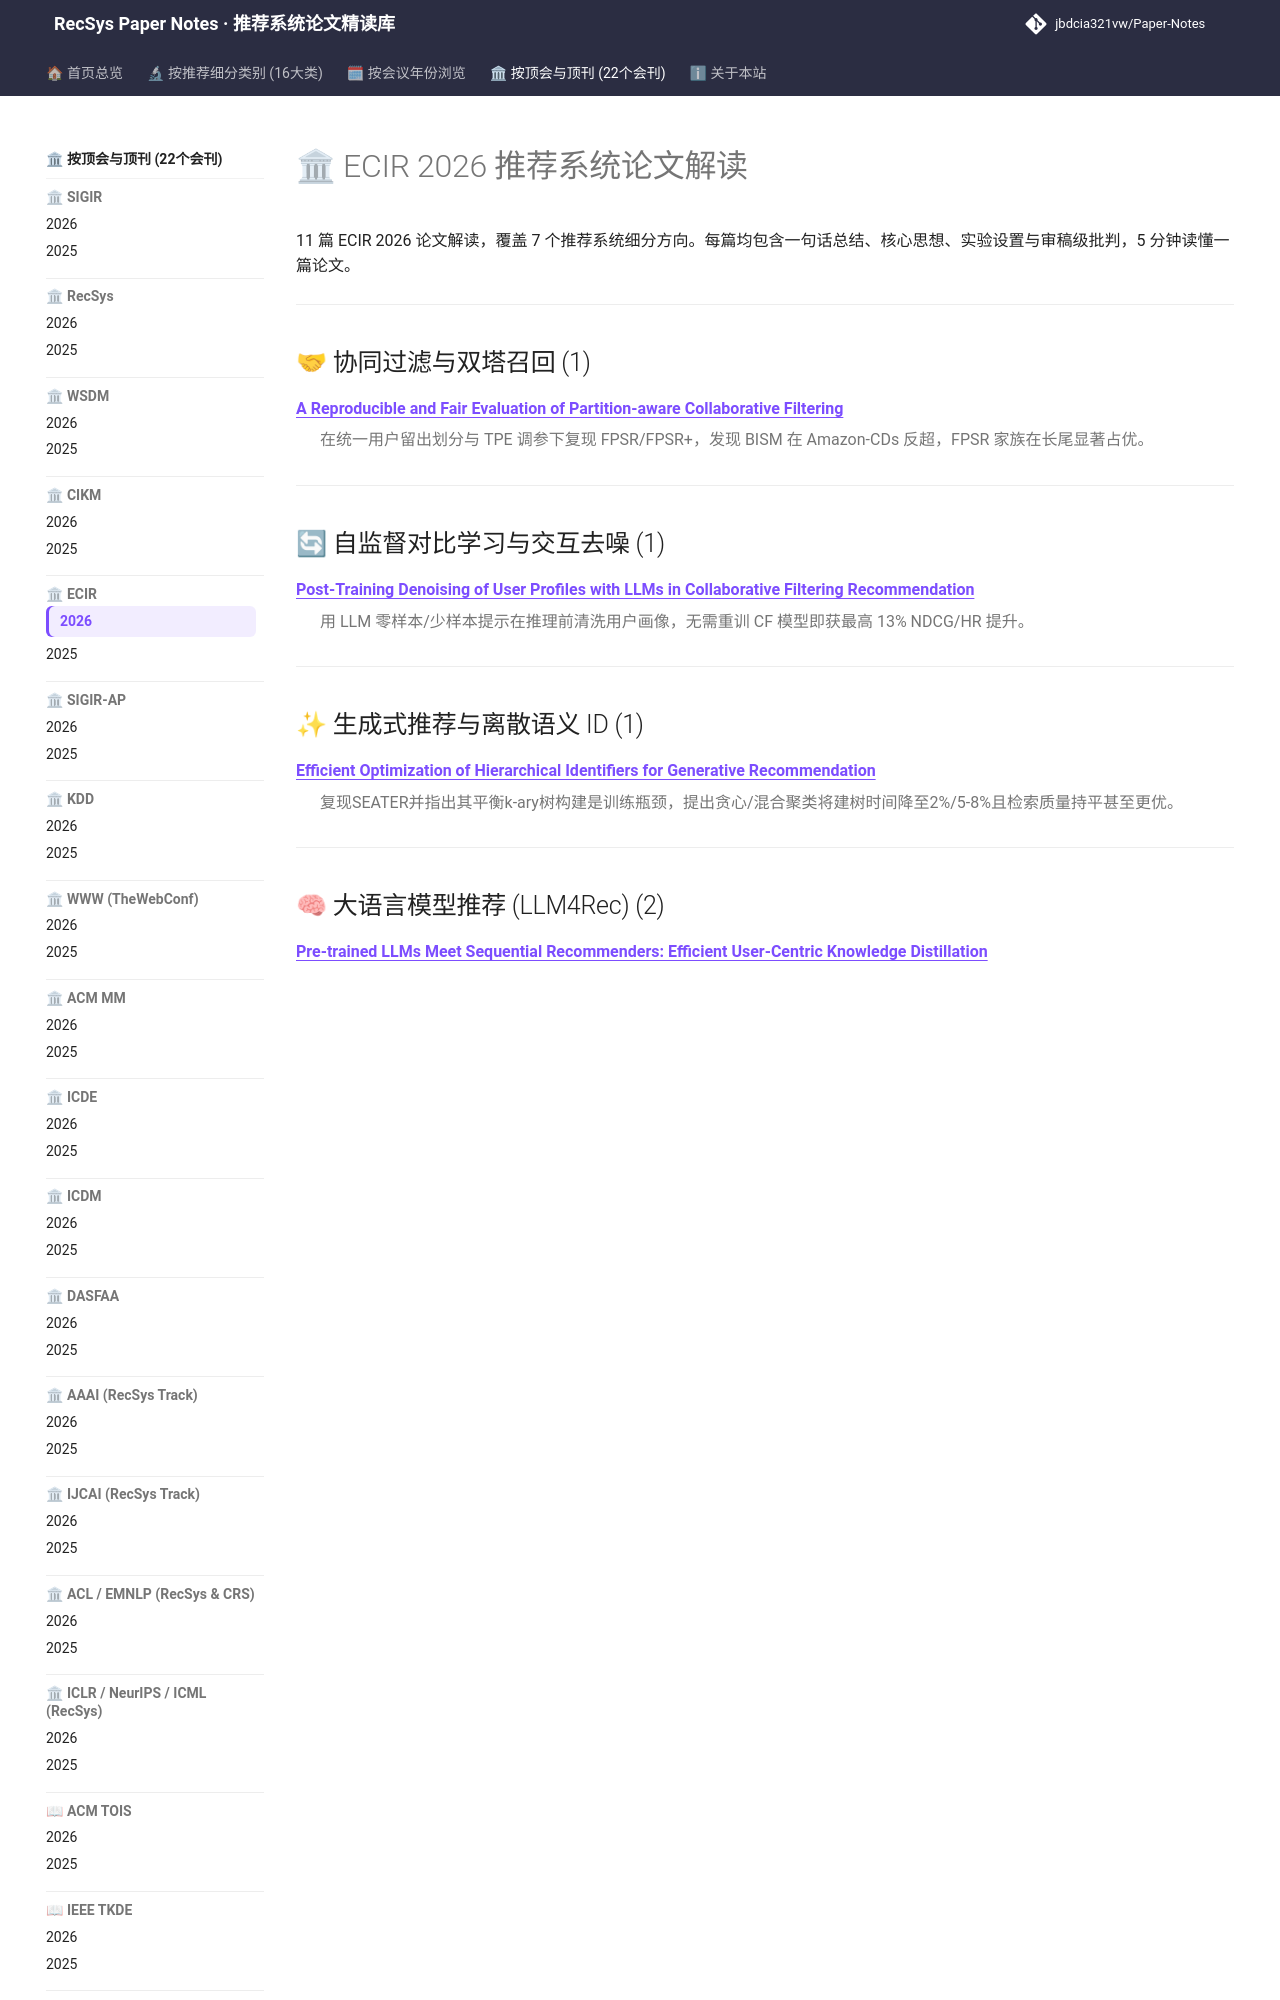

repository: jbdcia321vw/Paper-Notes · page: venues/ECIR/2026/index.html · generator: mkdocs

---
hide:
  - toc
---

# 🏛 ECIR 2026 推荐系统论文解读

11 篇 ECIR 2026 论文解读，覆盖 7 个推荐系统细分方向。每篇均包含一句话总结、核心思想、实验设置与审稿级批判，5 分钟读懂一篇论文。

<div class="conf-index">
<hr />
<h2 id="collaborative_filtering">🤝 协同过滤与双塔召回 (1)</h2>
<dl>
<dt><strong><a href="collaborative_filtering/a_reproducible_and_fair_evaluation_of_partition_aware_collaborative_filteri/">A Reproducible and Fair Evaluation of Partition-aware Collaborative Filtering</a></strong></dt>
<dd>
<p>在统一用户留出划分与 TPE 调参下复现 FPSR/FPSR+，发现 BISM 在 Amazon-CDs 反超，FPSR 家族在长尾显著占优。</p>
</dd>
</dl>
<hr />
<h2 id="self_supervised_denoising">🔄 自监督对比学习与交互去噪 (1)</h2>
<dl>
<dt><strong><a href="self_supervised_denoising/post_training_denoising_of_user_profiles_with_llms_in_collaborative_filteri/">Post-Training Denoising of User Profiles with LLMs in Collaborative Filtering Recommendation</a></strong></dt>
<dd>
<p>用 LLM 零样本/少样本提示在推理前清洗用户画像，无需重训 CF 模型即获最高 13% NDCG/HR 提升。</p>
</dd>
</dl>
<hr />
<h2 id="generative_rec">✨ 生成式推荐与离散语义 ID (1)</h2>
<dl>
<dt><strong><a href="generative_rec/efficient_optimization_of_hierarchical_identifiers_for_generative_recommend/">Efficient Optimization of Hierarchical Identifiers for Generative Recommendation</a></strong></dt>
<dd>
<p>复现SEATER并指出其平衡k-ary树构建是训练瓶颈，提出贪心/混合聚类将建树时间降至2%/5-8%且检索质量持平甚至更优。</p>
</dd>
</dl>
<hr />
<h2 id="llm_rec">🧠 大语言模型推荐 (LLM4Rec) (2)</h2>
<dl>
<dt><strong><a href="llm_rec/pre_trained_llms_meet_sequential_recommenders_efficient_user_centric_knowle/">Pre-trained LLMs Meet Sequential Recommenders: Efficient User-Centric Knowledge Distillation</a></strong></dt>
<dd>
<p>用预训练 LLM 生成文本用户画像并蒸馏进 SASRec/BERT4Rec 隐层，两阶段训练实现零推理开销的语义增强，Recall@10 最高提升 23.5%。</p>
</dd>
<dt><strong><a href="llm_rec/scinup_natural_language_user_interest_profiles_for_scientific_literature_re/">SciNUP: Natural Language User Interest Profiles for Scientific Literature Recommendation</a></strong></dt>
<dd>
<p>构建千名作者的自然语言兴趣画像学术推荐基准，系统对比稀疏/稠密/LLM重排，RRF 融合达 NDCG@10 0.4481。</p>
</dd>
</dl>
<hr />
<h2 id="agent_conversational_rec">🗣 对话推荐与智能体仿真 (3)</h2>
<dl>
<dt><strong><a href="agent_conversational_rec/improving_conversational_recommendation_with_contextual_adaptation_of_exter/">Improving Conversational Recommendation with Contextual Adaptation of External Recommenders and LLM-based Reranking</a></strong></dt>
<dd>
<p>用轻量实体级序列推荐器产出候选、LLM 做上下文适配重排，ReDial/INSPIRED 上 H@5 平均提升 54%/25%。</p>
</dd>
<dt><strong><a href="agent_conversational_rec/interplay_training_independent_simulators_for_reference_free_conversational/">Interplay: Training Independent Simulators for Reference-Free Conversational Recommendation</a></strong></dt>
<dd>
<p>训练独立用户/推荐双模拟器，以目标属性替代目标物品消除 oracle 泄漏，8B 模型 Recall@1 超 32B 基线 15 倍。</p>
</dd>
<dt><strong><a href="agent_conversational_rec/usersimcrs_v2_simulation_based_evaluation_for_conversational_recommender_sy/">UserSimCRS v2: Simulation-Based Evaluation for Conversational Recommender Systems</a></strong></dt>
<dd>
<p>升级对话推荐用户模拟评测工具包，引入 LLM 模拟器、统一数据格式与 LLM-as-a-Judge 指标，案例揭示模拟器间系统排序显著分歧。</p>
</dd>
</dl>
<hr />
<h2 id="multimodal_rec">🧩 多模态推荐与内容理解 (1)</h2>
<dl>
<dt><strong><a href="multimodal_rec/are_multimodal_embeddings_truly_beneficial_for_recommendation_a_deep_dive_i/">Are Multimodal Embeddings Truly Beneficial for Recommendation? A Deep Dive into Whole vs. Individual Modalities</a></strong></dt>
<dd>
<p>用模态剔除（常量/噪声替换）在14个模型上做受控实证，发现文本主导、图像近乎无效，简单融合基线增益源于
